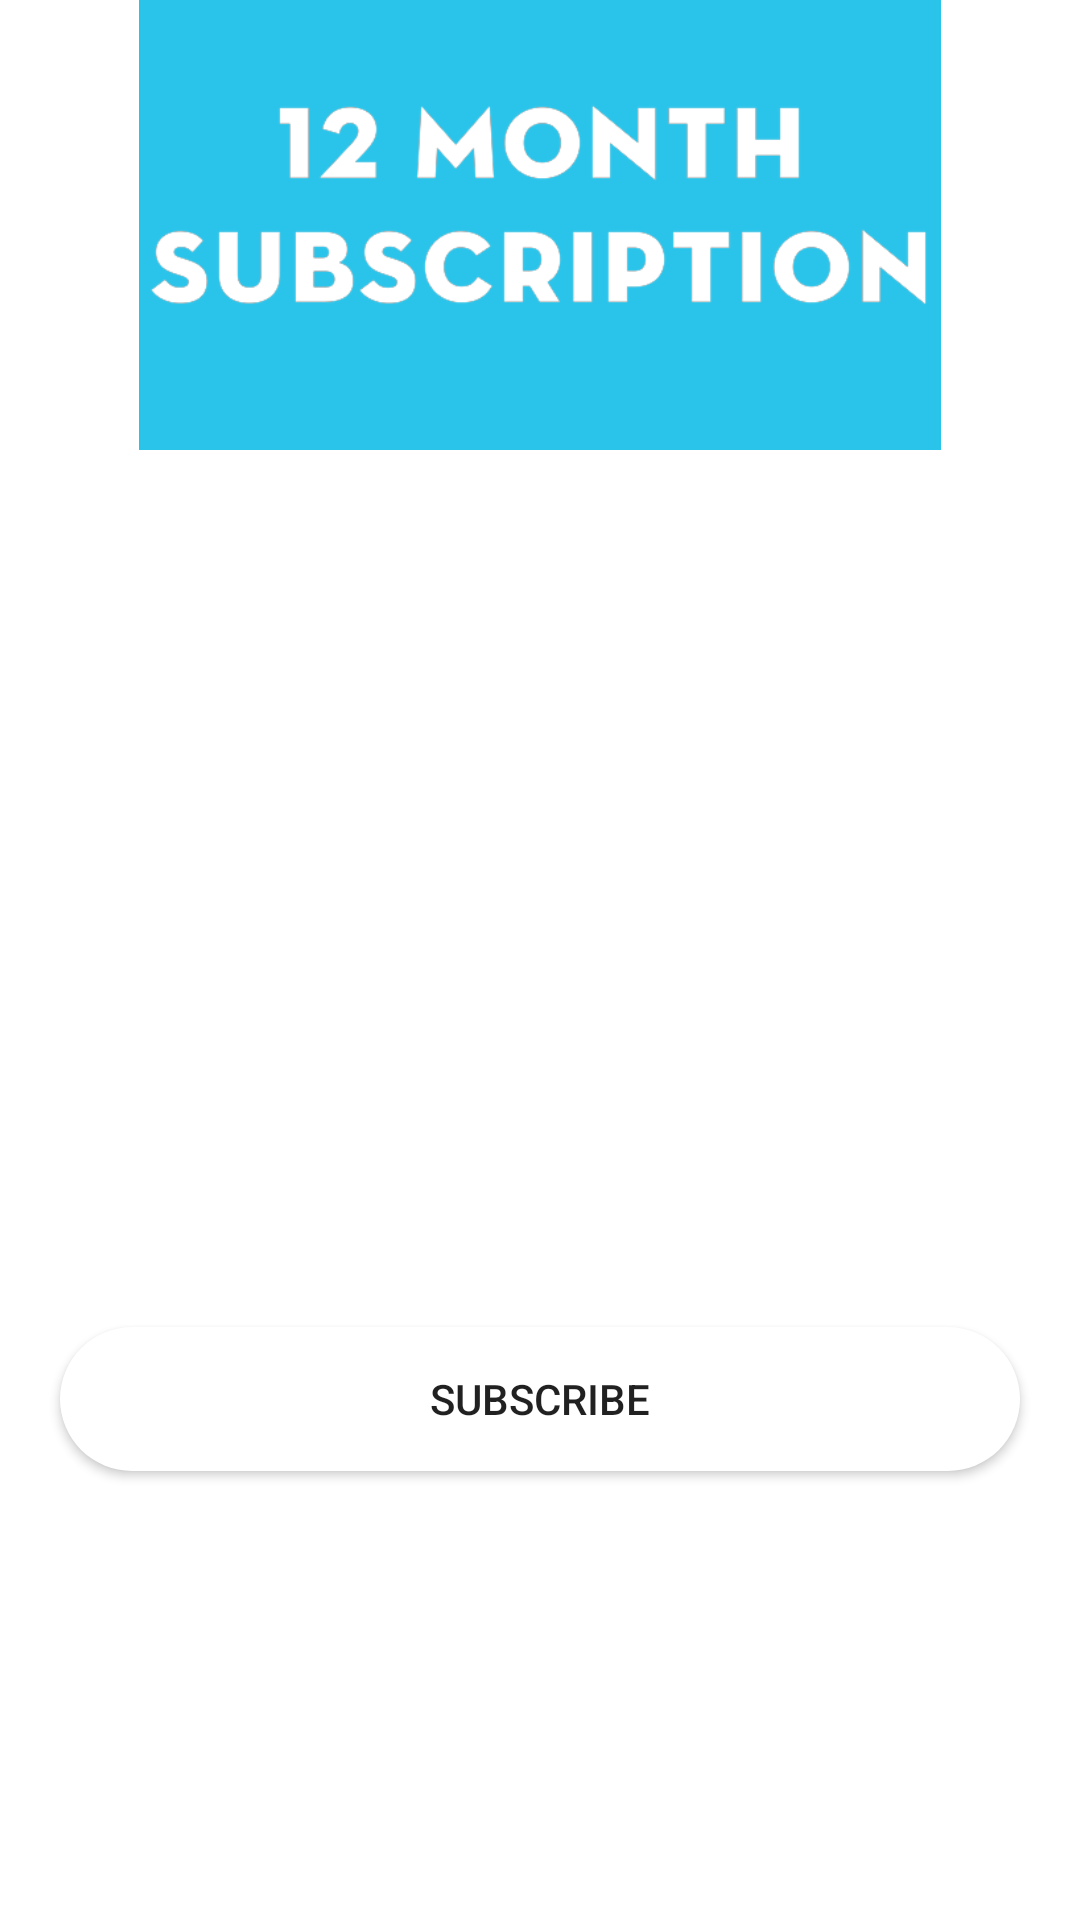

Write the Android layout XML for this screen, with the resource values it uses.
<!-- AndroidManifest.xml: application theme Theme.Muscle_Studio_100 -->
<!-- res/layout/activity_offer1.xml -->
<?xml version="1.0" encoding="utf-8"?>
<androidx.constraintlayout.widget.ConstraintLayout xmlns:android="http://schemas.android.com/apk/res/android"
    xmlns:app="http://schemas.android.com/apk/res-auto"
    xmlns:tools="http://schemas.android.com/tools"
    android:layout_width="match_parent"
    android:layout_height="match_parent"
    android:background="@drawable/back"
    android:orientation="vertical"
    tools:context=".Offer1Activity">


    <TextView
        android:id="@+id/Nomsub"
        style="@style/TextAppearance.AppCompat.Title"
        android:layout_width="wrap_content"
        android:layout_height="wrap_content"
        android:layout_gravity="center"
        android:layout_marginTop="8dp"
        android:text="Yearly Subscription"
        android:textColor="@color/white"
        app:layout_constraintEnd_toEndOf="parent"
        app:layout_constraintStart_toStartOf="parent"
        app:layout_constraintTop_toBottomOf="@+id/imageView4" />

    <ImageView
        android:id="@+id/imageView4"
        android:layout_width="match_parent"
        android:layout_height="150dp"

        android:layout_gravity="center"
        android:src="@drawable/mo12"
        app:layout_constraintEnd_toEndOf="parent"
        app:layout_constraintStart_toStartOf="parent"
        app:layout_constraintTop_toTopOf="parent" />

    <TextView
        android:id="@+id/DescTxtView"
        style="@style/TextAppearance.AppCompat.Title"
        android:layout_width="wrap_content"
        android:layout_height="wrap_content"
        android:layout_marginTop="16dp"
        android:text="Description : "
        android:textColor="@color/white"
        app:layout_constraintStart_toStartOf="parent"
        app:layout_constraintTop_toBottomOf="@+id/Nomsub" />

    <TextView
        android:id="@+id/SubDesc"
        style="@style/TextAppearance.AppCompat.SearchResult.Subtitle"
        android:layout_width="wrap_content"
        android:layout_height="wrap_content"
        android:layout_marginTop="24dp"
        android:text="@string/offer1_desc"
        android:textColor="@color/white"
        app:layout_constraintEnd_toEndOf="parent"
        app:layout_constraintStart_toStartOf="parent"
        app:layout_constraintTop_toBottomOf="@+id/DescTxtView" />

    <TextView
        android:id="@+id/price"
        android:layout_width="wrap_content"
        android:layout_height="wrap_content"
        android:layout_marginTop="24dp"
        android:padding="25dp"
        android:text="900 DH"
        android:textColor="@color/white"
        android:textSize="35dp"
        app:layout_constraintEnd_toEndOf="parent"
        app:layout_constraintStart_toStartOf="parent"
        app:layout_constraintTop_toBottomOf="@+id/SubDesc" />

    <Button
        android:id="@+id/subscribebtn"
        android:layout_width="match_parent"
        android:layout_height="wrap_content"
        android:layout_margin="20dp"
        android:layout_marginStart="20dp"
        android:layout_marginEnd="20dp"

        android:background="@drawable/btn_bg"
        android:text="Subscribe"
        app:layout_constraintBottom_toBottomOf="parent"
        app:layout_constraintEnd_toEndOf="parent"
        app:layout_constraintStart_toStartOf="parent"
        app:layout_constraintTop_toBottomOf="@+id/SubDesc" />

</androidx.constraintlayout.widget.ConstraintLayout>
<!-- resources referenced by this layout -->
<resources>
  <color name="white">#FFFFFFFF</color>
  <!-- drawable btn_bg (drawable-v24) -->
  <?xml version="1.0" encoding="utf-8"?>
  <shape xmlns:android="http://schemas.android.com/apk/res/android">
      <solid android:color="@color/white"/>
      <corners android:radius="70dp" />
  "
  </shape>
  <!-- drawable mo12: png bitmap (drawable-xxhdpi, 21297 bytes) -->
  <string name="offer1_desc">This offer save you 25% if you renew the subscription every month during a year .</string>
  <style name="Theme.Muscle_Studio_100" parent="Theme.MaterialComponents.Light.NoActionBar">
          
          <item name="colorPrimary">@color/white</item>
          <item name="colorPrimaryVariant">@color/purple_700</item>
          <item name="colorOnPrimary">@color/black</item>
          
          <item name="colorSecondary">@color/teal_200</item>
          <item name="colorSecondaryVariant">@color/teal_700</item>
          <item name="colorOnSecondary">@color/black</item>
          
          <item name="android:statusBarColor">?attr/colorPrimaryVariant</item>
          
      </style>
  <color name="purple_700">#FF3700B3</color>
  <color name="black">#FF000000</color>
  <color name="teal_200">#FF03DAC5</color>
  <color name="teal_700">#FF018786</color>
</resources>
